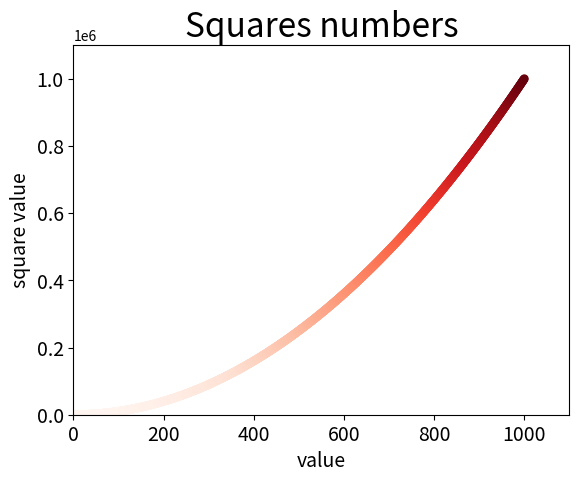

Source code (Python):
import matplotlib.pyplot as plt
x_value = list(range(1,1001))
y_value = [x**2 for x in x_value]
plt.scatter(x_value,y_value,c=y_value,cmap=plt.cm.Reds,edgecolor='none',s=40)
plt.title("Squares numbers",fontsize=24)
plt.xlabel("value",fontsize=14)
plt.ylabel("square value",fontsize=14)
plt.tick_params(axis='both',which='major',labelsize=14)
plt.axis([0,1100,0,1100000])
plt.savefig('squares_plot.png',bbox_inches='tight')

